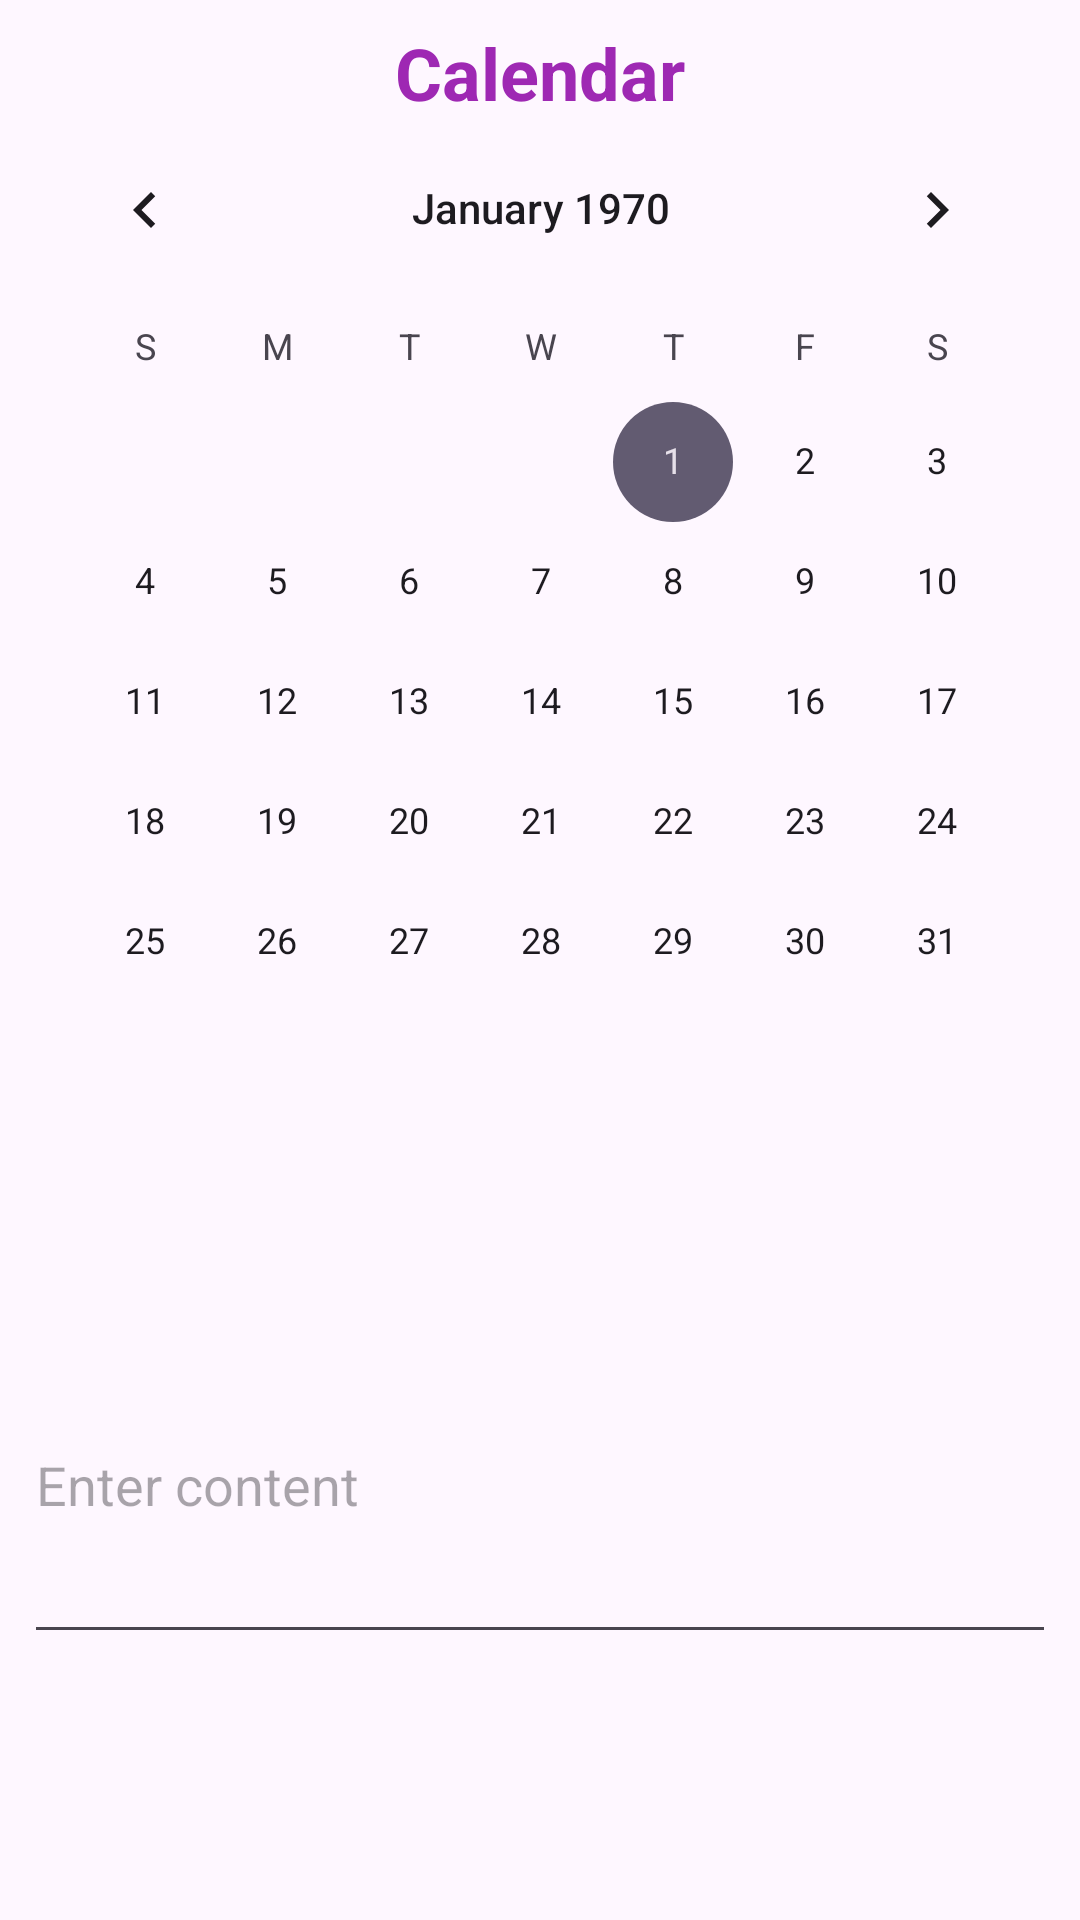

This screen was rendered from an Android layout file. Write that file and the resources it references.
<!-- AndroidManifest.xml: application theme Theme.VeggieNeighbors -->
<!-- res/layout/activity_calendar.xml -->
<?xml version="1.0" encoding="utf-8"?>
<androidx.constraintlayout.widget.ConstraintLayout xmlns:android="http://schemas.android.com/apk/res/android"
    xmlns:app="http://schemas.android.com/apk/res-auto"
    xmlns:tools="http://schemas.android.com/tools"
    android:layout_width="match_parent"
    android:layout_height="wrap_content"
    android:orientation="vertical" >

    <CalendarView
        android:id="@+id/calendarView"
        android:layout_width="wrap_content"
        android:layout_height="wrap_content"
        android:layout_marginStart="8dp"
        android:layout_marginTop="36dp"
        android:layout_marginEnd="8dp"
        app:layout_constraintEnd_toEndOf="parent"
        app:layout_constraintHorizontal_bias="0.488"
        app:layout_constraintStart_toStartOf="parent"
        app:layout_constraintTop_toTopOf="parent" />

    <TextView
        android:id="@+id/diaryTextView"
        android:layout_width="0dp"
        android:layout_height="wrap_content"
        android:gravity= "center"
        android:layout_marginTop="16dp"
        app:layout_constraintTop_toBottomOf="@+id/calendarView" app:layout_constraintEnd_toEndOf="parent"
        android:layout_marginEnd="8dp" android:layout_marginRight="8dp"
        app:layout_constraintStart_toStartOf="parent" android:layout_marginLeft="8dp"
        android:layout_marginStart="8dp" android:textAppearance="@style/TextAppearance.AppCompat.Large"/>

    <EditText
        android:id="@+id/contextEditText"
        android:layout_width="0dp"
        android:layout_height="116dp"
        android:layout_marginStart="8dp"
        android:layout_marginTop="16dp"
        android:layout_marginEnd="8dp"
        android:ems="10"
        android:hint="Enter content"
        android:inputType="textMultiLine"
        android:visibility="visible"
        app:layout_constraintEnd_toEndOf="parent"
        app:layout_constraintStart_toStartOf="parent"
        app:layout_constraintTop_toBottomOf="@+id/diaryTextView" />

    <TextView
        android:layout_width="0dp"
        android:layout_height="0dp"
        android:id="@+id/diaryContent"
        app:layout_constraintTop_toTopOf="@+id/contextEditText"
        app:layout_constraintBottom_toBottomOf="@+id/contextEditText"
        app:layout_constraintEnd_toEndOf="parent"
        android:layout_marginEnd="8dp" android:layout_marginRight="8dp"
        app:layout_constraintStart_toStartOf="@+id/contextEditText" android:layout_marginLeft="8dp"
        android:layout_marginStart="8dp" android:visibility="invisible"/>


    <Button
        android:id="@+id/saveBtn"
        android:layout_width="0dp"
        android:layout_height="wrap_content"
        android:layout_marginStart="8dp"
        android:layout_marginTop="8dp"
        android:layout_marginEnd="8dp"
        android:text="Save"
        android:visibility="invisible"
        app:layout_constraintEnd_toEndOf="parent"
        app:layout_constraintHorizontal_bias="0.0"
        app:layout_constraintStart_toStartOf="parent"
        app:layout_constraintTop_toBottomOf="@+id/contextEditText" />

    <Button
        android:id="@+id/updateBtn"
        android:layout_width="180dp"
        android:layout_height="wrap_content"
        android:layout_marginStart="8dp"
        android:layout_marginEnd="8dp"
        android:text="revise"
        android:visibility="invisible"
        app:layout_constraintBaseline_toBaselineOf="@+id/saveBtn"
        app:layout_constraintEnd_toStartOf="@+id/deleteBtn"
        app:layout_constraintHorizontal_bias="0.347"
        app:layout_constraintStart_toStartOf="parent" />

    <Button
        android:id="@+id/deleteBtn"
        android:layout_width="176dp"
        android:layout_height="wrap_content"
        android:layout_marginEnd="8dp"
        android:text="delete"
        android:visibility="invisible"
        app:layout_constraintBaseline_toBaselineOf="@+id/updateBtn"
        app:layout_constraintEnd_toEndOf="@+id/saveBtn"></Button>

    <TextView
        android:id="@+id/title"
        android:layout_width="0dp"
        android:layout_height="wrap_content"
        android:layout_marginStart="8dp"
        android:layout_marginTop="8dp"
        android:layout_marginEnd="8dp"
        android:gravity="center"
        android:text="Calendar"
        android:textAppearance="@style/TextAppearance.AppCompat.Large"
        android:textColor="#9E28B3"
        android:textSize="24sp"
        android:textStyle="bold"
        app:layout_constraintEnd_toEndOf="parent"
        app:layout_constraintStart_toStartOf="parent"
        app:layout_constraintTop_toTopOf="parent" />

</androidx.constraintlayout.widget.ConstraintLayout>
<!-- resources referenced by this layout -->
<resources>
  <style name="Theme.VeggieNeighbors" parent="Base.Theme.VeggieNeighbors" />
  <style name="Base.Theme.VeggieNeighbors" parent="Theme.Material3.DayNight.NoActionBar">
          
          <item name="colorPrimary">#44703F</item>
          
      </style>
</resources>
